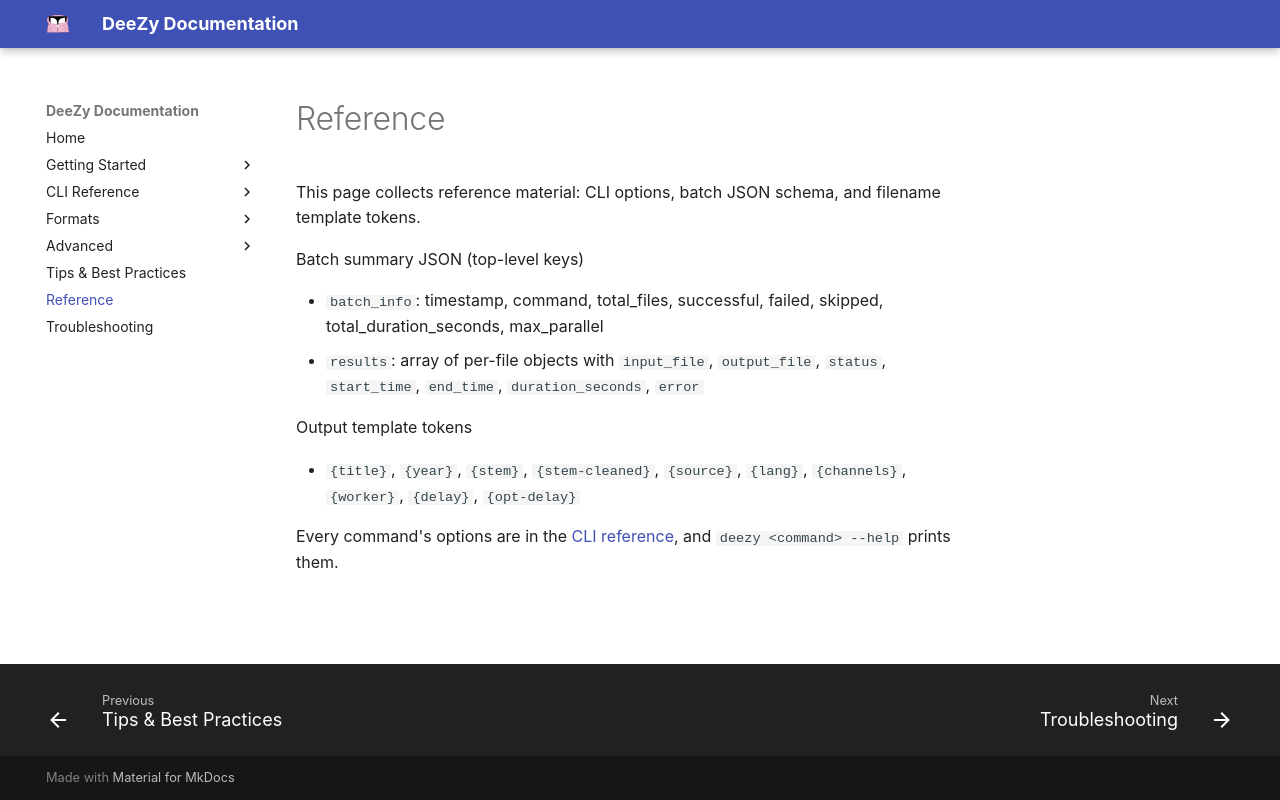

repository: jessielw/DeeZy · page: reference.html · generator: mkdocs

# Reference

This page collects reference material: CLI options, batch JSON schema, and filename template tokens.

Batch summary JSON (top-level keys)

- `batch_info`: timestamp, command, total_files, successful, failed, skipped, total_duration_seconds, max_parallel
- `results`: array of per-file objects with `input_file`, `output_file`, `status`, `start_time`, `end_time`, `duration_seconds`, `error`

Output template tokens

- `{title}`, `{year}`, `{stem}`, `{stem-cleaned}`, `{source}`, `{lang}`, `{channels}`, `{worker}`, `{delay}`, `{opt-delay}`

Every command's options are in the [CLI reference](cli/top-level.md), and `deezy <command> --help` prints them.
